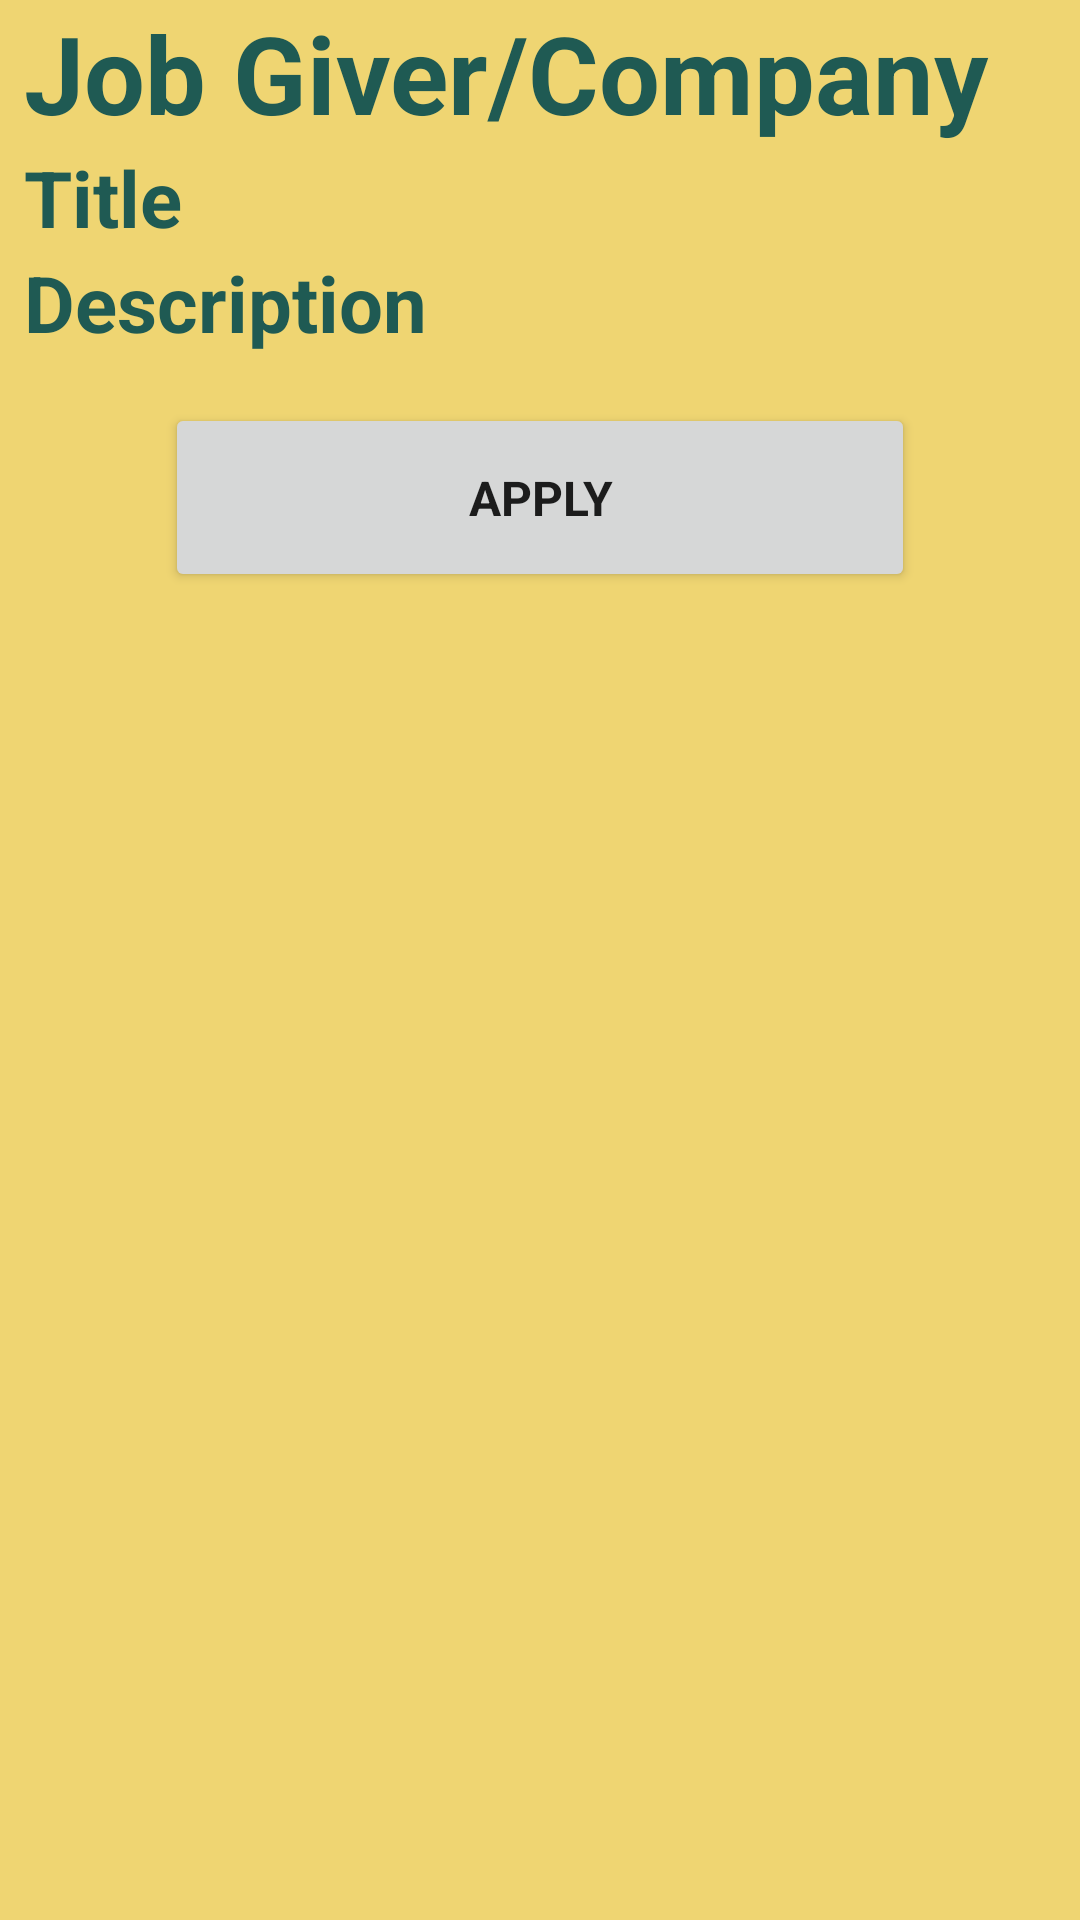

Here is an Android app screen rendered from its layout file. Give the layout XML and the strings, colors and styles it references.
<!-- AndroidManifest.xml: application theme Theme.KotlinMessenger -->
<!-- res/layout/fragment_job_details.xml -->
<?xml version="1.0" encoding="utf-8"?>
<LinearLayout xmlns:android="http://schemas.android.com/apk/res/android"
    xmlns:app="http://schemas.android.com/apk/res-auto"
    xmlns:tools="http://schemas.android.com/tools"
    android:id="@+id/dt_acceptButton"
    android:layout_width="match_parent"
    android:layout_height="match_parent"
    android:background="#EFD572"
    android:orientation="vertical"
    tools:context=".job_details">


    <LinearLayout
        android:layout_width="match_parent"
        android:layout_height="wrap_content"
        android:orientation="horizontal">

        <TextView
            android:id="@+id/JobGiver"
            android:layout_width="wrap_content"
            android:layout_height="wrap_content"
            android:layout_weight="1"
            android:fontFamily="sans-serif"
            android:paddingLeft="8dp"
            android:text="Job Giver/Company"
            android:textColor="#1F5A53"
            android:textSize="36sp"
            android:textStyle="bold" />

    </LinearLayout>

    <TextView
        android:id="@+id/dt_title"
        android:layout_width="match_parent"
        android:layout_height="wrap_content"
        android:paddingLeft="8dp"
        android:textColor="#1F5A53"
        android:fontFamily="sans-serif"
        android:textStyle="bold"
        android:text="Title"
        android:textSize="26sp" />

    <TextView
        android:id="@+id/dt_description"
        android:layout_width="match_parent"
        android:paddingLeft="8dp"
        android:textColor="#1F5A53"
        android:layout_height="wrap_content"
        android:textStyle="bold"
        android:fontFamily="sans-serif"
        android:text="Description"
        android:textSize="26sp" />

    <Button
        android:id="@+id/dt_apply"
        android:layout_width="250dp"
        android:layout_marginTop="16dp"
        android:layout_gravity="center"
        android:layout_height="63dp"
        android:textSize="16sp"
        android:fontFamily="sans-serif"
        android:textStyle="bold"
        android:text="apply" />
</LinearLayout>
<!-- resources referenced by this layout -->
<resources>
  <style name="Theme.KotlinMessenger" parent="Theme.MaterialComponents.DayNight.DarkActionBar">
          
          <item name="colorPrimary">#ED9A51</item>
          <item name="colorPrimaryVariant">#F9E07F</item>
          <item name="colorOnPrimary">@color/white</item>
          <item name="android:actionMenuTextColor">#1F5A53</item>
          
          <item name="colorSecondary">@color/teal_200</item>
          <item name="colorSecondaryVariant">@color/teal_700</item>
          <item name="colorOnSecondary">#1F5A53</item>
          
          <item name="android:statusBarColor" tools:targetApi="l">?attr/colorPrimaryVariant</item>
          
      </style>
  <!-- not gathered from this repository: default colours our renderer supplied (Android Studio template values) -->
  <color name="teal_200">#FF03DAC5</color>
  <color name="teal_700">#FF018786</color>
  <color name="white">#FFFFFFFF</color>
</resources>
